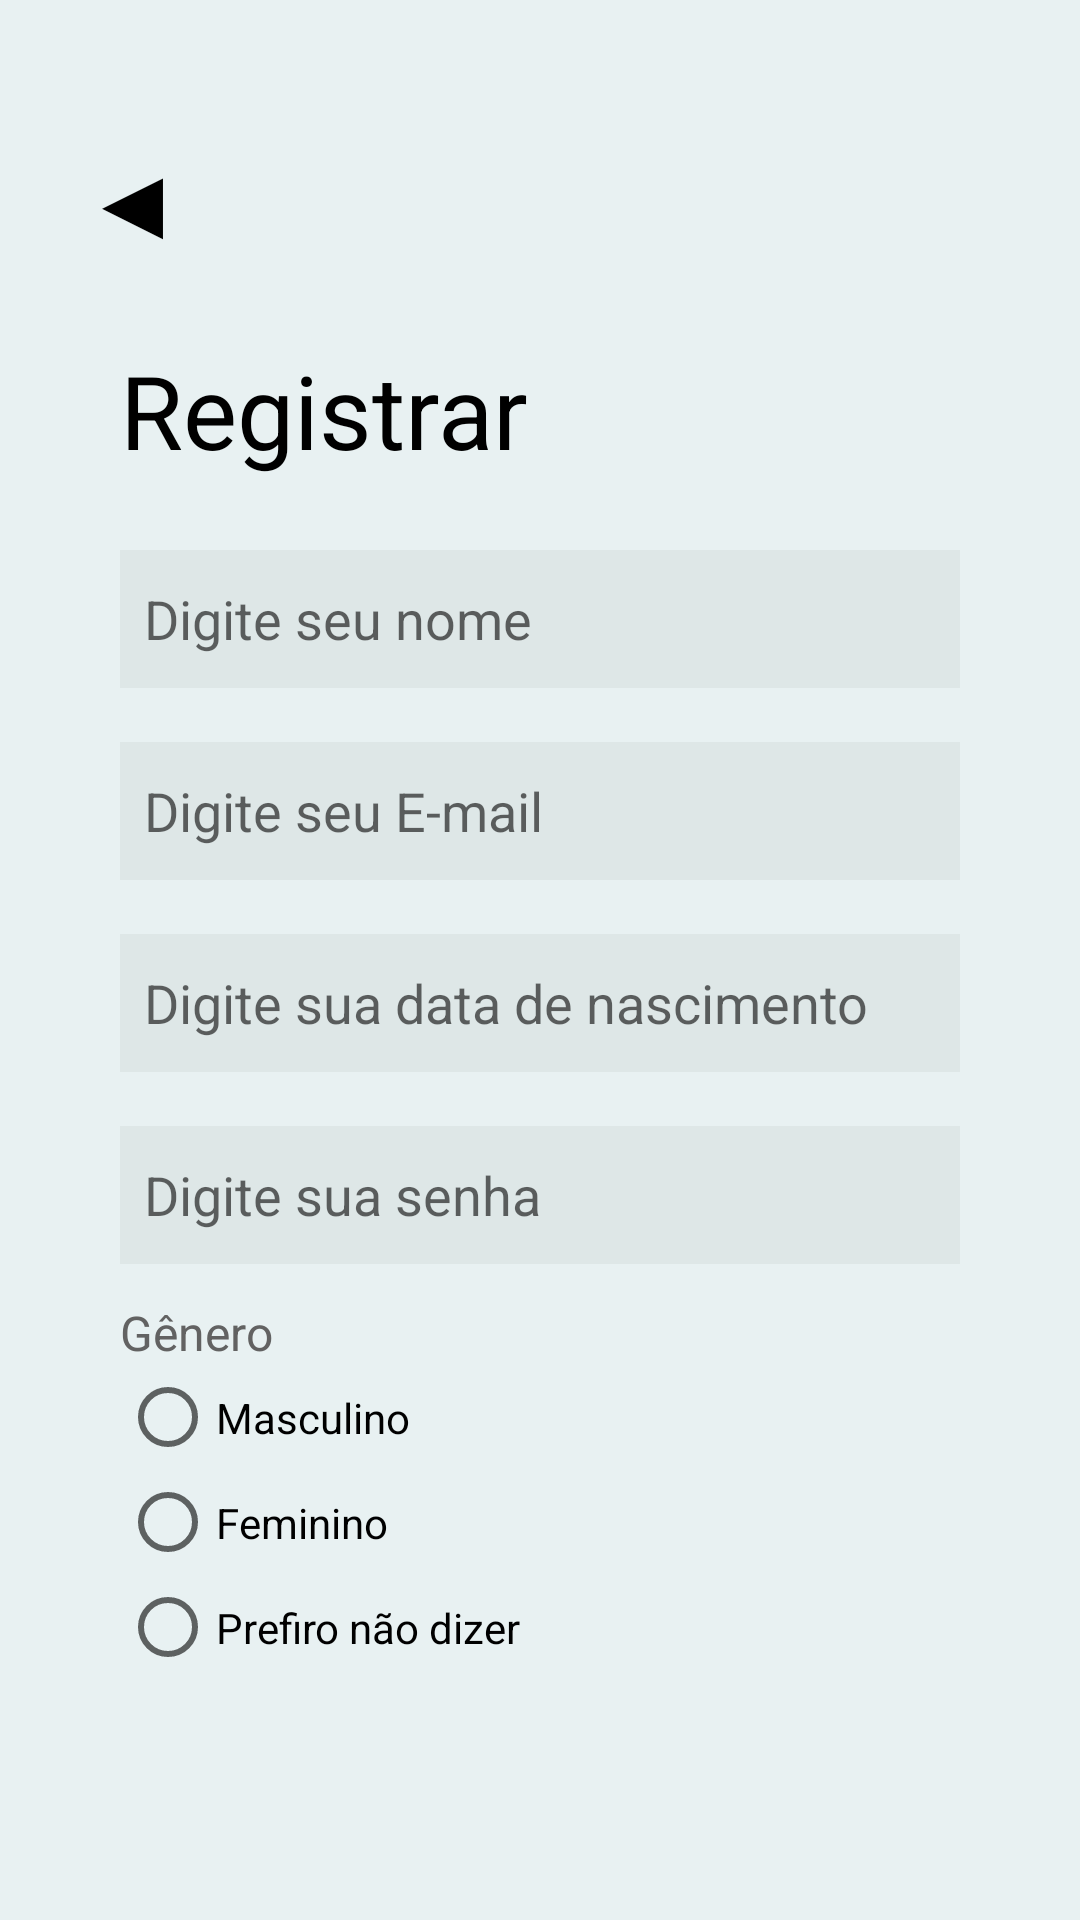

Layout XML and referenced resources for this Android screen:
<!-- AndroidManifest.xml: application theme Theme.ChargeTech -->
<!-- res/layout/register_layout.xml -->
<?xml version="1.0" encoding="utf-8"?>
<androidx.constraintlayout.widget.ConstraintLayout xmlns:android="http://schemas.android.com/apk/res/android"
    android:layout_width="match_parent"
    android:layout_height="match_parent"
    android:background="#E8F1F2">

    <LinearLayout
        android:layout_width="match_parent"
        android:layout_height="match_parent"
        android:orientation="vertical">

        <LinearLayout
            android:layout_width="match_parent"
            android:layout_height="wrap_content"
            android:layout_marginTop="42dp"
            android:orientation="horizontal">

            <Button
                android:id="@+id/backToHomePageFromRegister"
                android:layout_width="wrap_content"
                android:layout_height="wrap_content"
                android:background="#00FFFFFF"
                android:text="◀"
                android:textColor="#000000"
                android:textSize="34sp" />
        </LinearLayout>

        <LinearLayout
            android:layout_width="match_parent"
            android:layout_height="wrap_content"
            android:orientation="vertical"
            android:paddingLeft="40dp"
            android:paddingTop="24dp"
            android:paddingRight="40dp">

            <TextView
                android:id="@+id/textView"
                android:layout_width="match_parent"
                android:layout_height="wrap_content"
                android:layout_marginBottom="24dp"
                android:text="Registrar"
                android:textColor="#000000"
                android:textSize="34sp" />

            <EditText
                android:id="@+id/nameField"
                android:layout_width="match_parent"
                android:layout_height="46dp"
                android:layout_marginBottom="18dp"
                android:background="#1A898989"
                android:ems="10"
                android:hint="Digite seu nome"
                android:inputType="text"
                android:padding="8dp" />

            <EditText
                android:id="@+id/emailField"
                android:layout_width="match_parent"
                android:layout_height="46dp"
                android:layout_marginBottom="18dp"
                android:background="#1A898989"
                android:ems="10"
                android:hint="Digite seu E-mail"
                android:inputType="textEmailAddress"
                android:padding="8dp" />

            <EditText
                android:id="@+id/dateField"
                android:layout_width="match_parent"
                android:layout_height="46dp"
                android:layout_marginBottom="18dp"
                android:background="#1A898989"
                android:ems="10"
                android:hint="Digite sua data de nascimento"
                android:inputType="text"
                android:padding="8dp" />

            <EditText
                android:id="@+id/passwordField"
                android:layout_width="match_parent"
                android:layout_height="46dp"
                android:layout_marginBottom="12dp"
                android:background="#1A898989"
                android:ems="10"
                android:hint="Digite sua senha"
                android:inputType="textPassword"
                android:padding="8dp" />

            <LinearLayout
                android:layout_width="match_parent"
                android:layout_height="match_parent"
                android:orientation="vertical">

                <TextView
                    android:id="@+id/textView2"
                    android:layout_width="match_parent"
                    android:layout_height="wrap_content"
                    android:text="Gênero"
                    android:textColor="#626262"
                    android:textSize="16sp" />

                <RadioGroup
                    android:id="@+id/radioGroupGenero"
                    android:layout_width="match_parent"
                    android:layout_height="match_parent"
                    >

                    <RadioButton
                        android:id="@+id/radioMasculino"
                        android:layout_width="match_parent"
                        android:layout_height="35dp"
                        android:text="Masculino" />

                    <RadioButton
                        android:id="@+id/radioFeminino"
                        android:layout_width="match_parent"
                        android:layout_height="35dp"
                        android:text="Feminino" />

                    <RadioButton
                        android:id="@+id/radioNenhum"
                        android:layout_width="match_parent"
                        android:layout_height="35dp"
                        android:text="Prefiro não dizer" />
                </RadioGroup>

            </LinearLayout>

        </LinearLayout>

        <LinearLayout
            android:layout_width="match_parent"
            android:layout_height="wrap_content"
            android:orientation="vertical"
            android:padding="36dp">

            <Button
                android:id="@+id/buttonToRegister"
                android:layout_width="match_parent"
                android:layout_height="wrap_content"
                android:layout_marginBottom="14dp"
                android:background="#2E55D7"
                android:text="Registrar"
                android:textColor="#FFFFFF" />

            <Button
                android:id="@+id/buttonToAccessLoginActivity"
                android:layout_width="match_parent"
                android:layout_height="wrap_content"
                android:background="#00FFFFFF"
                android:text="Tenho uma conta"
                android:textColor="#0037FF" />
        </LinearLayout>
    </LinearLayout>
</androidx.constraintlayout.widget.ConstraintLayout>
<!-- resources referenced by this layout -->
<resources>
  <style name="Theme.ChargeTech" parent="Theme.MaterialComponents.DayNight.DarkActionBar">
          
          <item name="colorPrimary">@color/purple_500</item>
          <item name="colorPrimaryVariant">@color/purple_700</item>
          <item name="colorOnPrimary">@color/white</item>
          
          <item name="colorSecondary">@color/teal_200</item>
          <item name="colorSecondaryVariant">@color/teal_700</item>
          <item name="colorOnSecondary">@color/black</item>
          
          <item name="android:statusBarColor">?attr/colorPrimaryVariant</item>
          
      </style>
  <!-- not gathered from this repository: default colours our renderer supplied (Android Studio template values) -->
  <color name="purple_500">#FF6200EE</color>
  <color name="purple_700">#FF3700B3</color>
  <color name="teal_200">#FF03DAC5</color>
  <color name="teal_700">#FF018786</color>
  <color name="black">#FF000000</color>
  <color name="white">#FFFFFFFF</color>
</resources>
